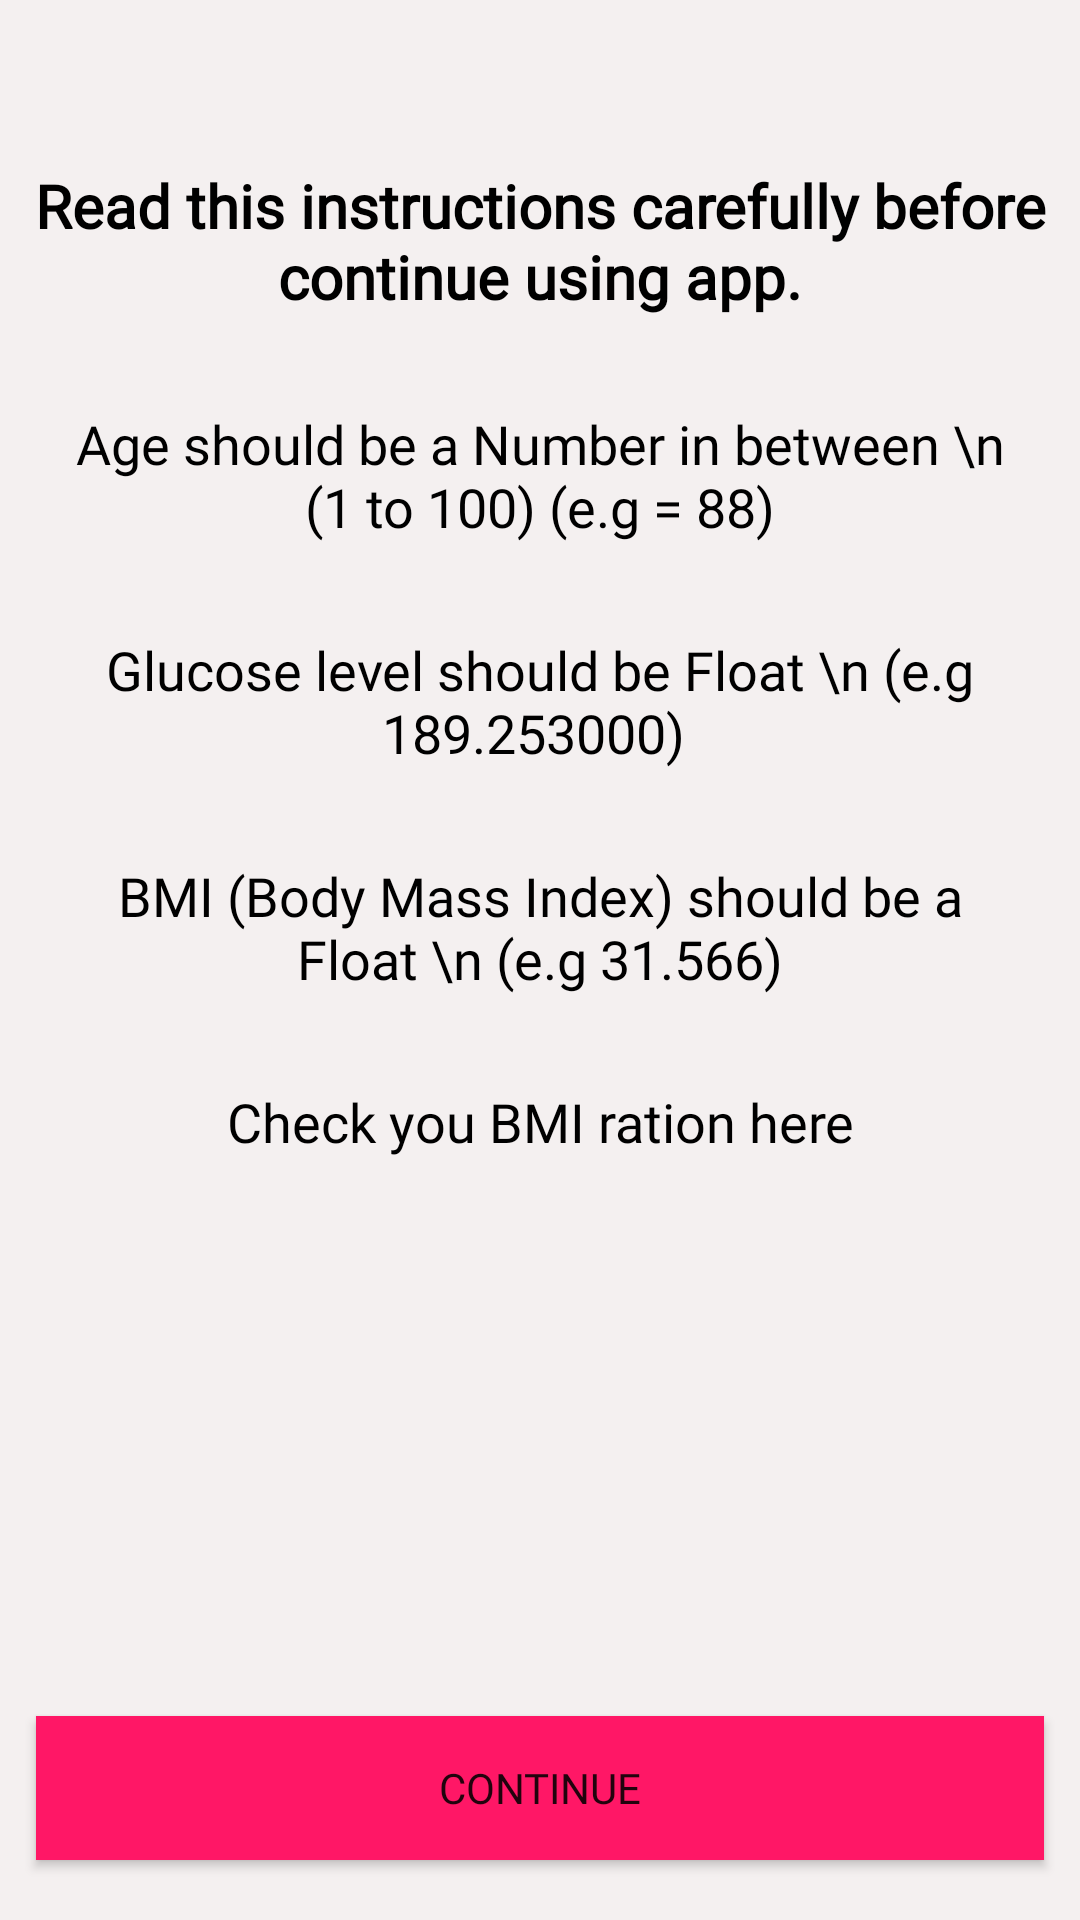

Here is an Android app screen rendered from its layout file. Give the layout XML and the strings, colors and styles it references.
<!-- AndroidManifest.xml: application theme Theme.Strokepredictionapp -->
<!-- res/layout/activity_user_instructions.xml -->
<?xml version="1.0" encoding="utf-8"?>
<androidx.constraintlayout.widget.ConstraintLayout xmlns:android="http://schemas.android.com/apk/res/android"
    xmlns:app="http://schemas.android.com/apk/res-auto"
    xmlns:tools="http://schemas.android.com/tools"
    android:layout_width="match_parent"
    android:layout_height="match_parent"
    android:background="#F4F0F0"
    tools:context=".UserInstructionsActivity">

    <TextView
        android:id="@+id/tvUserInstructions"
        android:layout_width="wrap_content"
        android:layout_height="wrap_content"
        app:layout_constraintTop_toTopOf="parent"
        app:layout_constraintLeft_toLeftOf="parent"
        app:layout_constraintRight_toRightOf="parent"
        android:layout_marginTop="50dp"
        android:textColor="@color/black"
        android:fontFamily="@font/raleway"
        android:textAlignment="center"
        android:textStyle="bold"
        android:paddingVertical="5dp"
        android:layout_marginHorizontal="20dp"
        android:textSize="20dp"
        android:text="Read this instructions carefully before continue using app."/>

    <TextView
        android:id="@+id/tvAge"
        android:layout_width="match_parent"
        android:layout_height="wrap_content"
        app:layout_constraintLeft_toLeftOf="parent"
        app:layout_constraintRight_toRightOf="parent"
        app:layout_constraintTop_toBottomOf="@id/tvUserInstructions"
        android:layout_marginTop="20dp"
        android:layout_marginHorizontal="18dp"
        android:textColor="@color/black"
        android:background="@drawable/text_background"
        android:fontFamily="@font/raleway"
        android:textAlignment="center"
        android:padding="5dp"
        android:textSize="18dp"
        android:text="Age should be a Number in between \n (1 to 100) (e.g = 88)"/>

    <TextView
        android:id="@+id/tvGlucoseLevel"
        android:layout_width="match_parent"
        android:layout_height="wrap_content"
        app:layout_constraintLeft_toLeftOf="parent"
        app:layout_constraintRight_toRightOf="parent"
        app:layout_constraintTop_toBottomOf="@id/tvAge"
        android:layout_marginTop="20dp"
        android:layout_marginHorizontal="18dp"
        android:textColor="@color/black"
        android:fontFamily="@font/raleway"
        android:background="@drawable/text_background"
        android:textAlignment="center"
        android:padding="5dp"
        android:textSize="18dp"
        android:text="Glucose level should be Float \n (e.g 189.253000) "/>

    <TextView
        android:id="@+id/tvBMIRatio"
        android:layout_width="match_parent"
        android:layout_height="wrap_content"
        app:layout_constraintLeft_toLeftOf="parent"
        app:layout_constraintTop_toBottomOf="@id/tvGlucoseLevel"
        app:layout_constraintRight_toRightOf="parent"
        android:layout_marginTop="20dp"
        android:layout_marginHorizontal="18dp"
        android:textColor="@color/black"
        android:fontFamily="@font/raleway"
        android:background="@drawable/text_background"
        android:textAlignment="center"
        android:padding="5dp"
        android:textSize="18dp"
        android:text="BMI (Body Mass Index) should be a Float \n (e.g 31.566)"/>

    <TextView
        android:id="@+id/tvLink"
        android:layout_width="match_parent"
        android:layout_height="wrap_content"
        app:layout_constraintLeft_toLeftOf="parent"
        app:layout_constraintTop_toBottomOf="@id/tvBMIRatio"
        app:layout_constraintRight_toRightOf="parent"
        android:layout_marginTop="20dp"
        android:layout_marginHorizontal="18dp"
        android:background="@drawable/text_background"
        android:textColor="@color/black"
        android:fontFamily="@font/raleway"
        android:textAlignment="center"
        android:padding="5dp"
        android:textSize="18dp"
        android:text="Check you BMI ration here"/>

    <Button
       android:id="@+id/btnContinue"
       android:layout_width="match_parent"
       android:layout_height="wrap_content"
       android:text="continue"
       android:fontFamily="@font/raleway"
       app:layout_constraintLeft_toLeftOf="parent"
       app:layout_constraintRight_toRightOf="parent"
       app:layout_constraintBottom_toBottomOf="parent"
       android:layout_marginTop="12dp"
       android:layout_marginBottom="20dp"
       android:layout_marginHorizontal="12dp"
       android:padding="10dp"
        android:textSize="14sp"
        android:background="#FF1766"
        />


</androidx.constraintlayout.widget.ConstraintLayout>
<!-- resources referenced by this layout -->
<resources>
  <color name="black">#FF000000</color>
  <style name="Theme.Strokepredictionapp" parent="Theme.MaterialComponents.DayNight.DarkActionBar">
          
          <item name="colorPrimary">@color/lightPink</item>
          <item name="colorPrimaryVariant">@color/lightPink</item>
          <item name="colorOnPrimary">@color/white</item>
          
          <item name="colorSecondary">@color/teal_200</item>
          <item name="colorSecondaryVariant">@color/teal_700</item>
          <item name="colorOnSecondary">@color/black</item>
          
          <item name="android:statusBarColor">?attr/colorPrimaryVariant</item>
          
      </style>
  <color name="lightPink">#FF1766</color>
  <color name="white">#FFFFFFFF</color>
  <color name="teal_200">#FF03DAC5</color>
  <color name="teal_700">#FF018786</color>
</resources>
